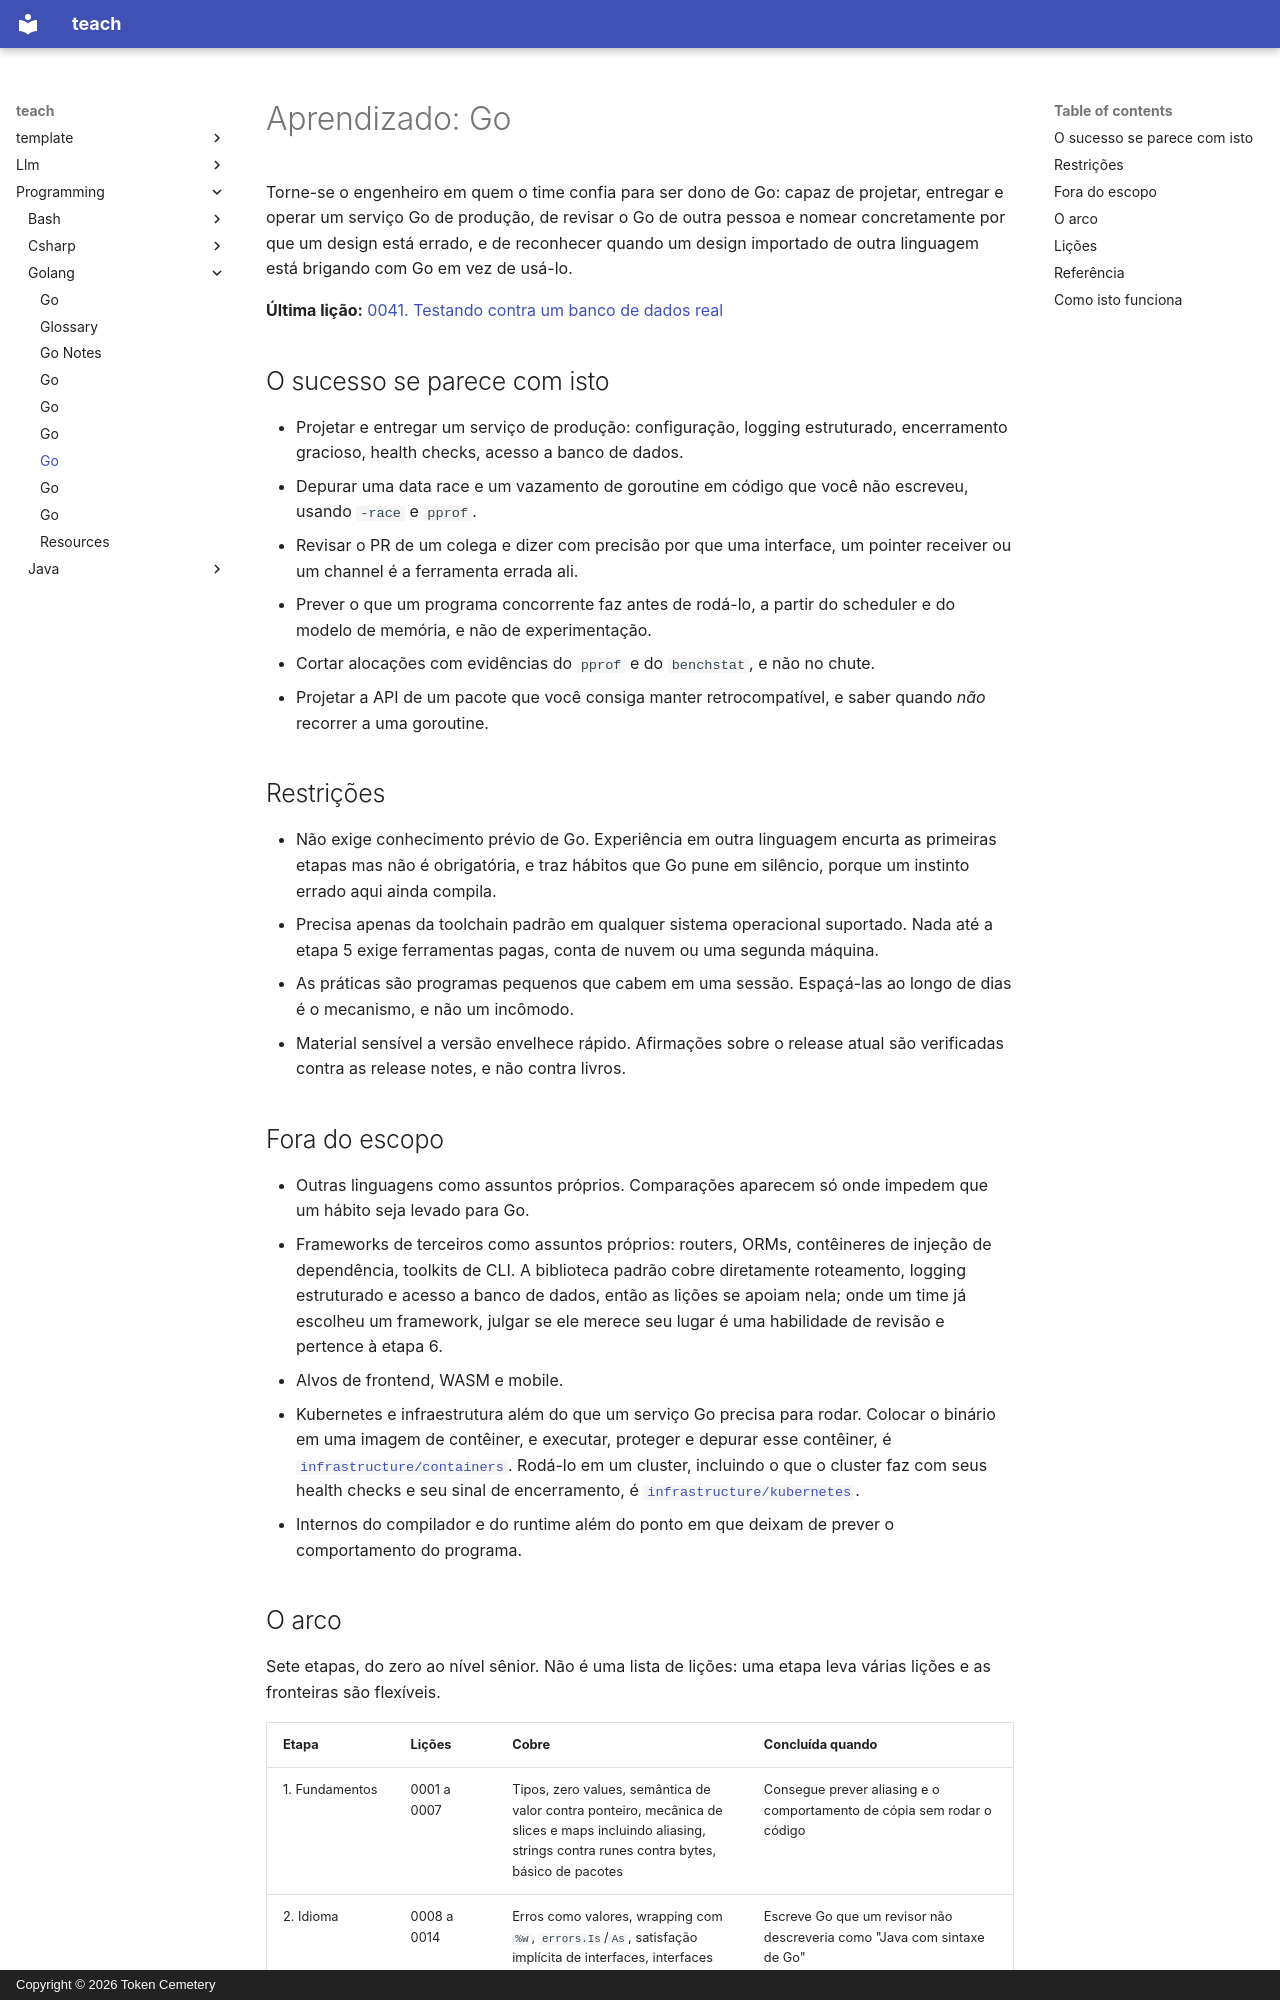

repository: TokenCemetery/teach · page: programming/golang/README.pt/index.html · generator: mkdocs · copyright: Copyright © 2026 Token Cemetery

---
title: Go
description: "Seja o dono de Go em um time: projete, entregue e opere um serviço de produção"
type: topic
---

# Aprendizado: Go

Torne-se o engenheiro em quem o time confia para ser dono de Go: capaz de projetar, entregar e operar um serviço Go de produção, de revisar o Go de outra pessoa e nomear concretamente por que um design está errado, e de reconhecer quando um design importado de outra linguagem está brigando com Go em vez de usá-lo.

**Última lição:** [0041. Testando contra um banco de dados real](lessons/0041-testing-against-a-real-database.md)

## O sucesso se parece com isto

- Projetar e entregar um serviço de produção: configuração, logging estruturado, encerramento gracioso, health checks, acesso a banco de dados.
- Depurar uma data race e um vazamento de goroutine em código que você não escreveu, usando `-race` e `pprof`.
- Revisar o PR de um colega e dizer com precisão por que uma interface, um pointer receiver ou um channel é a ferramenta errada ali.
- Prever o que um programa concorrente faz antes de rodá-lo, a partir do scheduler e do modelo de memória, e não de experimentação.
- Cortar alocações com evidências do `pprof` e do `benchstat`, e não no chute.
- Projetar a API de um pacote que você consiga manter retrocompatível, e saber quando *não* recorrer a uma goroutine.

## Restrições

- Não exige conhecimento prévio de Go. Experiência em outra linguagem encurta as primeiras etapas mas não é obrigatória, e traz hábitos que Go pune em silêncio, porque um instinto errado aqui ainda compila.
- Precisa apenas da toolchain padrão em qualquer sistema operacional suportado. Nada até a etapa 5 exige ferramentas pagas, conta de nuvem ou uma segunda máquina.
- As práticas são programas pequenos que cabem em uma sessão. Espaçá-las ao longo de dias é o mecanismo, e não um incômodo.
- Material sensível a versão envelhece rápido. Afirmações sobre o release atual são verificadas contra as release notes, e não contra livros.

## Fora do escopo

- Outras linguagens como assuntos próprios. Comparações aparecem só onde impedem que um hábito seja levado para Go.
- Frameworks de terceiros como assuntos próprios: routers, ORMs, contêineres de injeção de dependência, toolkits de CLI. A biblioteca padrão cobre diretamente roteamento, logging estruturado e acesso a banco de dados, então as lições se apoiam nela; onde um time já escolheu um framework, julgar se ele merece seu lugar é uma habilidade de revisão e pertence à etapa 6.
- Alvos de frontend, WASM e mobile.
- Kubernetes e infraestrutura além do que um serviço Go precisa para rodar. Colocar o binário em uma imagem de contêiner, e executar, proteger e depurar esse contêiner, é [`infrastructure/containers`](../../infrastructure/containers/). Rodá-lo em um cluster, incluindo o que o cluster faz com seus health checks e seu sinal de encerramento, é [`infrastructure/kubernetes`](../../infrastructure/kubernetes/).
- Internos do compilador e do runtime além do ponto em que deixam de prever o comportamento do programa.
